The GitHub repository royalp2p/weather-ai-project contains a labelled image folder "satellite_dataset_final" with 3 categories: clear, cloudy, rain. Examples follow, each with its label.

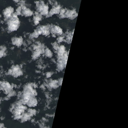
Label: cloudy

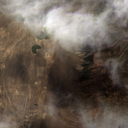
Label: rain

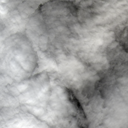
Label: rain

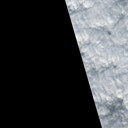
Label: cloudy

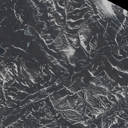
Label: clear

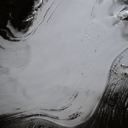
Label: clear
